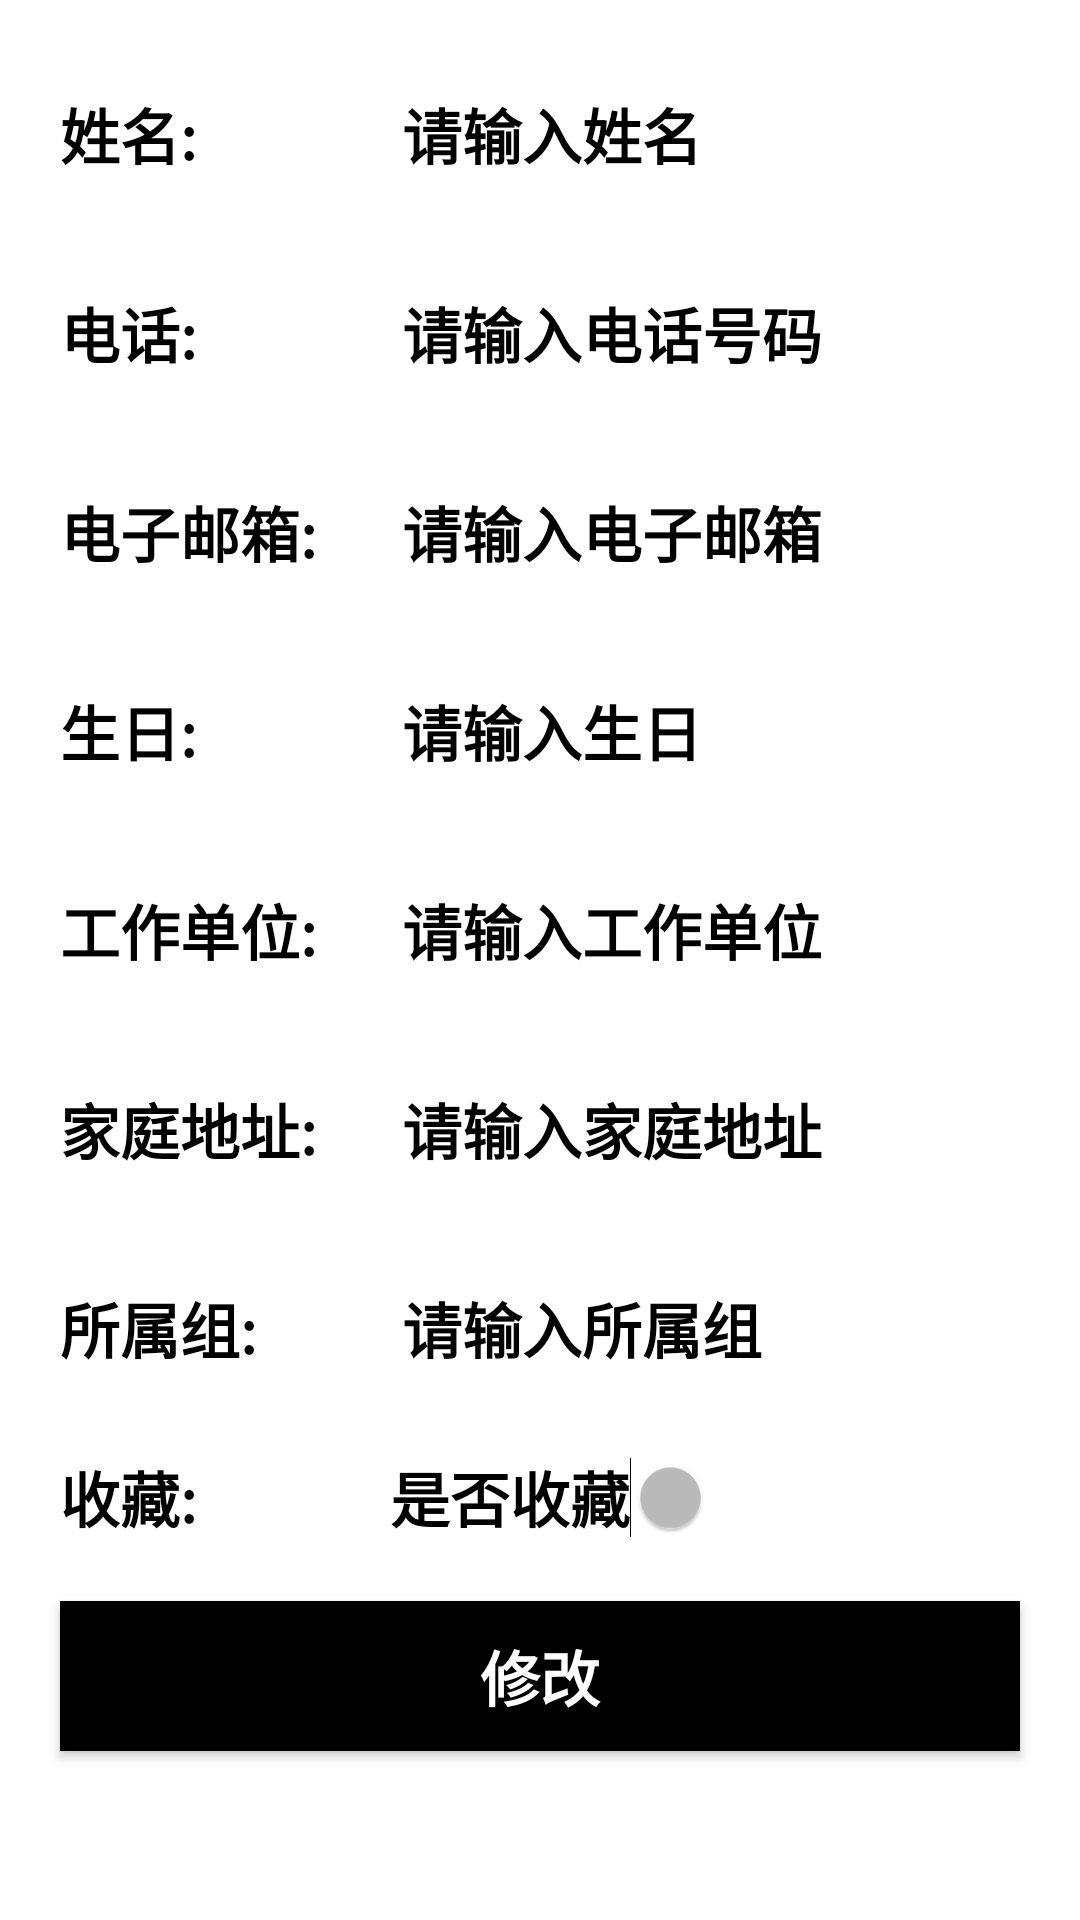

Reconstruct the res/layout file that produces this screen, plus the resources it refers to.
<!-- AndroidManifest.xml: application theme Theme.AppCompat.NoActionBar -->
<!-- res/layout/activity_updata.xml -->
<?xml version="1.0" encoding="utf-8"?>
<LinearLayout xmlns:android="http://schemas.android.com/apk/res/android"
    xmlns:tools="http://schemas.android.com/tools"
    android:layout_width="match_parent"
    android:layout_height="match_parent"
    android:background="@color/white"
    android:orientation="vertical">
    <LinearLayout
        android:layout_width="match_parent"
        android:layout_height="wrap_content"
        android:orientation="horizontal">

        <TextView
            android:layout_width="90dp"
            android:layout_height="match_parent"
            android:layout_marginLeft="20dp"
            android:layout_marginTop="30dp"
            android:text="姓名:"
            android:textColor="#000000"
            android:textSize="20sp"
            android:textStyle="bold" />
        <EditText
            android:id="@+id/upData_name"
            android:layout_width="match_parent"
            android:layout_height="wrap_content"
            android:layout_marginLeft="20dp"
            android:layout_marginTop="20dp"
            android:layout_marginRight="20dp"
            android:hint="请输入姓名"
            android:inputType="text"
            android:textColor="#000000"
            android:textColorHint="#000000"
            android:textSize="20sp"
            android:textStyle="bold" />


    </LinearLayout>
    <LinearLayout
        android:layout_width="match_parent"
        android:layout_height="wrap_content"
        android:orientation="horizontal">
        <TextView
            android:layout_width="90dp"
            android:layout_height="match_parent"
            android:layout_marginLeft="20dp"
            android:layout_marginTop="30dp"
            android:text="电话:"
            android:textColor="#000000"
            android:textSize="20sp"
            android:textStyle="bold" />
        <EditText
            android:id="@+id/upData_phone"
            android:layout_width="match_parent"
            android:layout_height="wrap_content"
            android:layout_marginLeft="20dp"
            android:layout_marginTop="20dp"
            android:layout_marginRight="20dp"
            android:hint="请输入电话号码"
            android:inputType="phone"
            android:textColor="#000000"
            android:textColorHint="#000000"
            android:textSize="20sp"
            android:textStyle="bold" />
    </LinearLayout>
    <LinearLayout
        android:layout_width="match_parent"
        android:layout_height="wrap_content"
        android:orientation="horizontal">
        <TextView
            android:layout_width="90dp"
            android:layout_height="match_parent"
            android:layout_marginLeft="20dp"
            android:layout_marginTop="30dp"
            android:text="电子邮箱:"
            android:textColor="#000000"
            android:textSize="20sp"
            android:textStyle="bold" />
        <EditText
            android:id="@+id/upData_email"
            android:layout_width="match_parent"
            android:layout_height="wrap_content"
            android:layout_marginLeft="20dp"
            android:layout_marginTop="20dp"
            android:layout_marginRight="20dp"
            android:hint="请输入电子邮箱"
            android:inputType="textEmailAddress"
            android:textColor="#000000"
            android:textColorHint="#000000"
            android:textSize="20sp"
            android:textStyle="bold" />
    </LinearLayout>
    <LinearLayout
        android:layout_width="match_parent"
        android:layout_height="wrap_content"
        android:orientation="horizontal">
        <TextView
            android:layout_width="90dp"
            android:layout_height="match_parent"
            android:layout_marginLeft="20dp"
            android:layout_marginTop="30dp"
            android:text="生日:"
            android:textColor="#000000"
            android:textSize="20sp"
            android:textStyle="bold" />
        <EditText
            android:id="@+id/upData_birthday"
            android:layout_width="match_parent"
            android:layout_height="wrap_content"
            android:layout_marginLeft="20dp"
            android:layout_marginTop="20dp"
            android:layout_marginRight="20dp"
            android:hint="请输入生日"
            android:inputType="date"
            android:textColor="#000000"
            android:textColorHint="#000000"
            android:textSize="20sp"
            android:textStyle="bold" />
    </LinearLayout>
    <LinearLayout
        android:layout_width="match_parent"
        android:layout_height="wrap_content"
        android:orientation="horizontal">
        <TextView
            android:layout_width="90dp"
            android:layout_height="match_parent"
            android:layout_marginLeft="20dp"
            android:layout_marginTop="30dp"
            android:text="工作单位:"
            android:textColor="#000000"
            android:textSize="20sp"
            android:textStyle="bold" />
        <EditText
            android:id="@+id/upData_workaddress"
            android:layout_width="match_parent"
            android:layout_height="wrap_content"
            android:layout_marginLeft="20dp"
            android:layout_marginTop="20dp"
            android:layout_marginRight="20dp"
            android:hint="请输入工作单位"
            android:inputType="text"
            android:textColor="#000000"
            android:textColorHint="#000000"
            android:textSize="20sp"
            android:textStyle="bold" />
    </LinearLayout>
    <LinearLayout
        android:layout_width="match_parent"
        android:layout_height="wrap_content"
        android:orientation="horizontal">
        <TextView
            android:layout_width="90dp"
            android:layout_height="match_parent"
            android:layout_marginLeft="20dp"
            android:layout_marginTop="30dp"
            android:text="家庭地址:"
            android:textColor="#000000"
            android:textSize="20sp"
            android:textStyle="bold" />
        <EditText
            android:id="@+id/upData_home"
            android:layout_width="match_parent"
            android:layout_height="wrap_content"
            android:layout_marginLeft="20dp"
            android:layout_marginTop="20dp"
            android:layout_marginRight="20dp"
            android:hint="请输入家庭地址"
            android:inputType="text"
            android:textColor="#000000"
            android:textColorHint="#000000"
            android:textSize="20sp"
            android:textStyle="bold" />
    </LinearLayout>
    <LinearLayout
        android:layout_width="match_parent"
        android:layout_height="wrap_content"
        android:orientation="horizontal">
        <TextView
            android:layout_width="90dp"
            android:layout_height="match_parent"
            android:layout_marginLeft="20dp"
            android:layout_marginTop="30dp"
            android:text="所属组:"
            android:textColor="#000000"
            android:textSize="20sp"
            android:textStyle="bold" />
        <EditText
            android:id="@+id/upData_select"
            android:layout_width="match_parent"
            android:layout_height="wrap_content"
            android:layout_marginLeft="20dp"
            android:layout_marginTop="20dp"
            android:layout_marginRight="20dp"
            android:hint="请输入所属组"
            android:inputType="text"
            android:textColor="#000000"
            android:textColorHint="#000000"
            android:textSize="20sp"
            android:textStyle="bold" />

    </LinearLayout>
    <LinearLayout
        android:layout_width="match_parent"
        android:layout_height="wrap_content"
        android:orientation="horizontal"
        tools:ignore="UseSwitchCompatOrMaterialXml">

        <TextView

            android:layout_width="90dp"
            android:layout_height="match_parent"
            android:layout_marginLeft="20dp"
            android:layout_marginTop="20dp"
            android:text="收藏:"
            android:textColor="#000000"
            android:textSize="20sp"
            android:textStyle="bold" />

        <Switch
            android:id="@+id/upData_attention"
            android:layout_width="wrap_content"
            android:layout_height="wrap_content"
            android:layout_marginLeft="20dp"
            android:layout_marginTop="20dp"
            android:layout_marginRight="20dp"
            android:text="是否收藏"
            android:textColor="#000000"
            android:textSize="20sp"
            android:textStyle="bold" />

    </LinearLayout>



    <Button
        android:id="@+id/upData__button"
        android:layout_width="match_parent"
        android:layout_height="50dp"
        android:layout_marginLeft="20dp"
        android:layout_marginTop="20dp"
        android:layout_marginRight="20dp"
        android:background="@color/black"
        android:text="修改"
        android:textColor="#ffffff"
        android:textSize="20sp"
        android:textStyle="bold" />

</LinearLayout>
<!-- resources referenced by this layout -->
<resources>
  <color name="black">#FF000000</color>
  <color name="white">#FFFFFFFF</color>
</resources>
